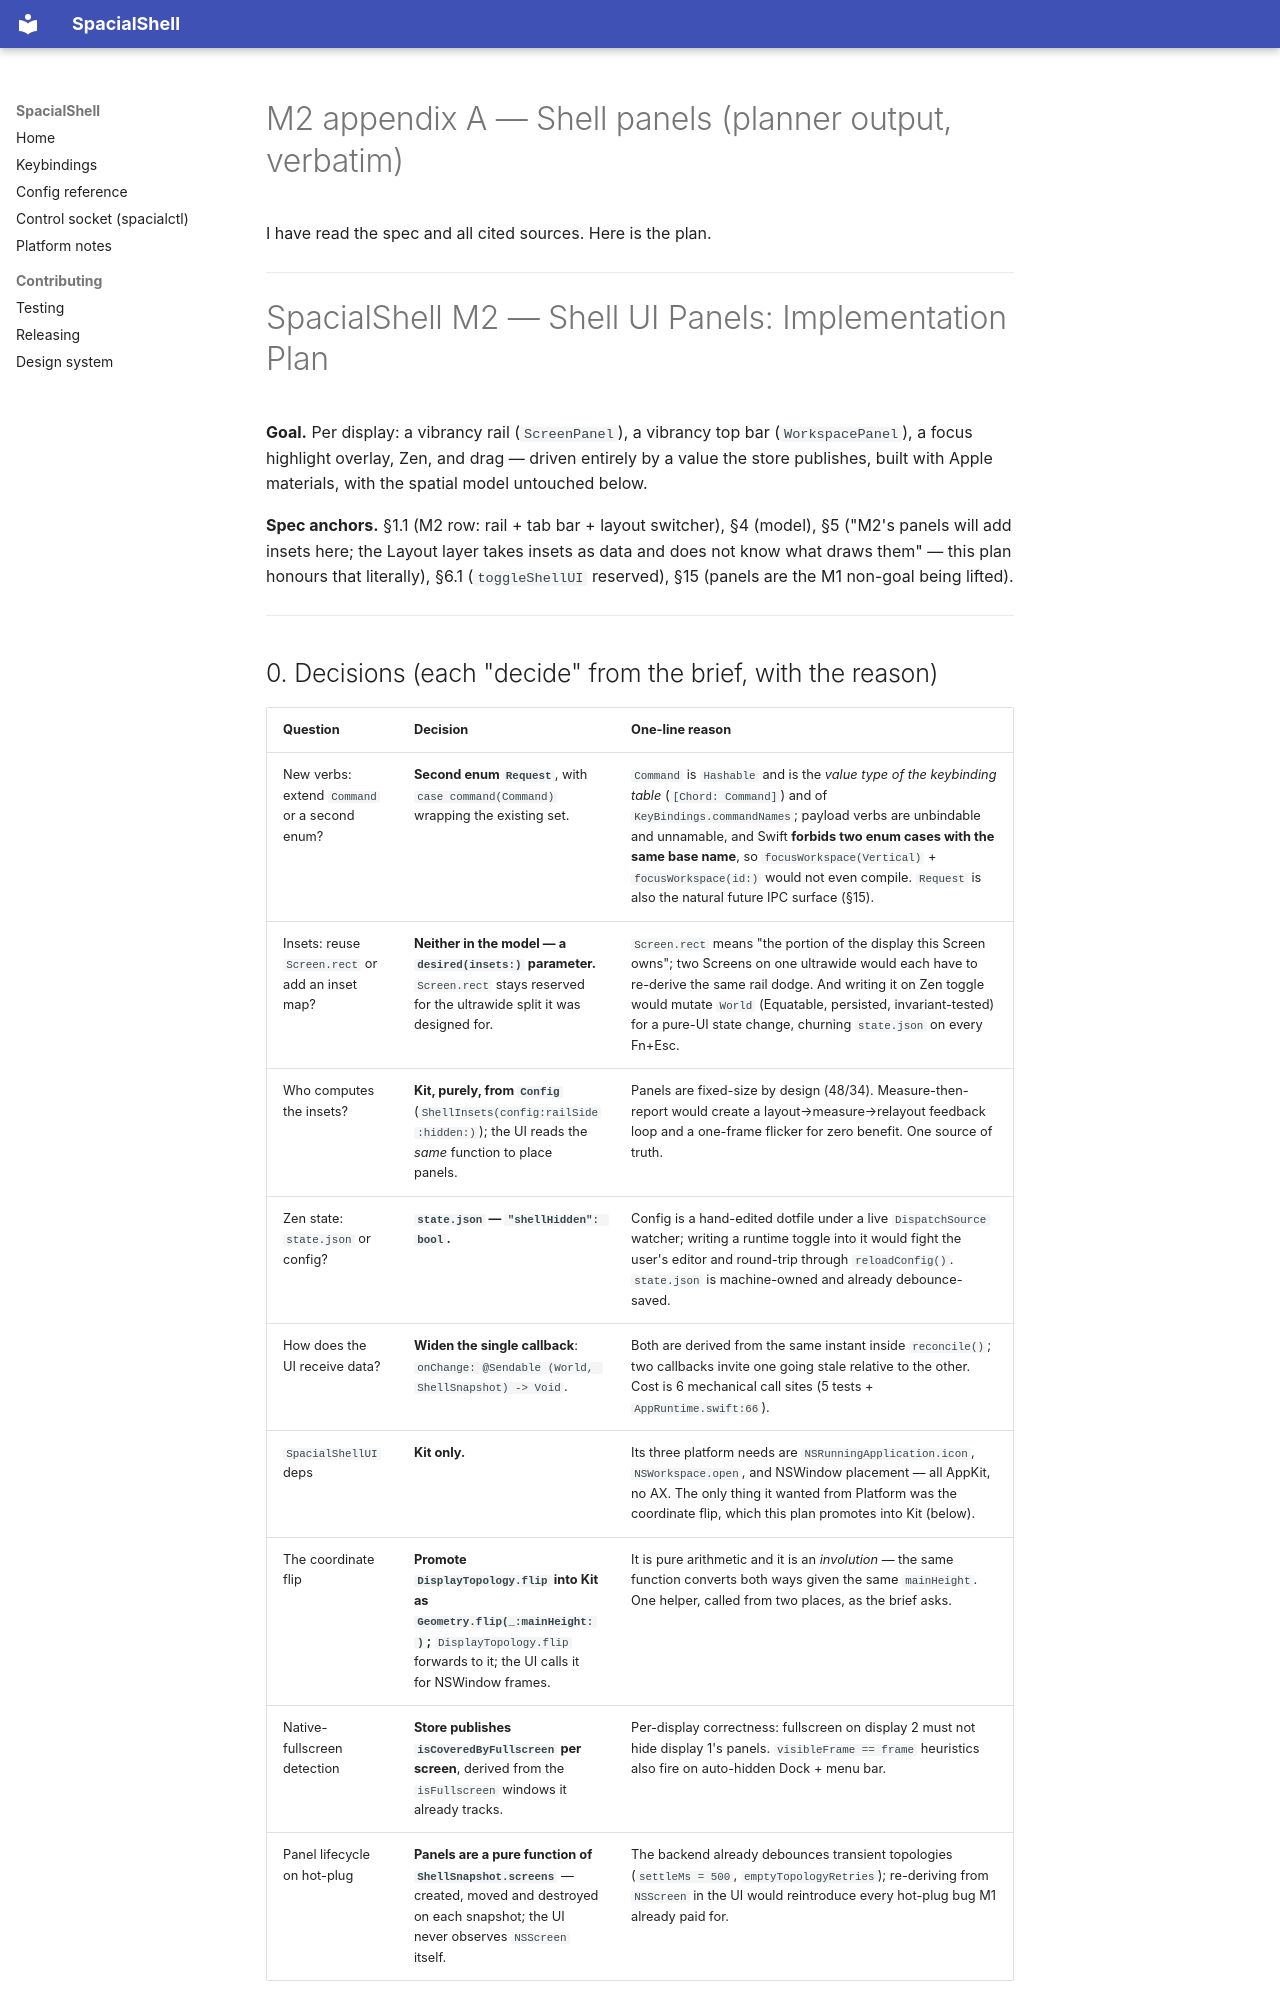

repository: AskAlice/SpacialShell-MacOS · page: superpowers/plans/2026-08-19-m2-appendix-a-panels/index.html · generator: mkdocs

# M2 appendix A — Shell panels (planner output, verbatim)

I have read the spec and all cited sources. Here is the plan.

---

# SpacialShell M2 — Shell UI Panels: Implementation Plan

**Goal.** Per display: a vibrancy rail (`ScreenPanel`), a vibrancy top bar (`WorkspacePanel`), a focus highlight overlay, Zen, and drag — driven entirely by a value the store publishes, built with Apple materials, with the spatial model untouched below.

**Spec anchors.** §1.1 (M2 row: rail + tab bar + layout switcher), §4 (model), §5 ("M2's panels will add insets here; the Layout layer takes insets as data and does not know what draws them" — this plan honours that literally), §6.1 (`toggleShellUI` reserved), §15 (panels are the M1 non-goal being lifted).

---

## 0. Decisions (each "decide" from the brief, with the reason)

| Question | Decision | One-line reason |
|---|---|---|
| New verbs: extend `Command` or a second enum? | **Second enum `Request`**, with `case command(Command)` wrapping the existing set. | `Command` is `Hashable` and is the *value type of the keybinding table* (`[Chord: Command]`) and of `KeyBindings.commandNames`; payload verbs are unbindable and unnamable, and Swift **forbids two enum cases with the same base name**, so `focusWorkspace(Vertical)` + `focusWorkspace(id:)` would not even compile. `Request` is also the natural future IPC surface (§15). |
| Insets: reuse `Screen.rect` or add an inset map? | **Neither in the model — a `desired(insets:)` parameter.** `Screen.rect` stays reserved for the ultrawide split it was designed for. | `Screen.rect` means "the portion of the display this Screen owns"; two Screens on one ultrawide would each have to re-derive the same rail dodge. And writing it on Zen toggle would mutate `World` (Equatable, persisted, invariant-tested) for a pure-UI state change, churning `state.json` on every Fn+Esc. |
| Who computes the insets? | **Kit, purely, from `Config`** (`ShellInsets(config:railSide:hidden:)`); the UI reads the *same* function to place panels. | Panels are fixed-size by design (48/34). Measure-then-report would create a layout→measure→relayout feedback loop and a one-frame flicker for zero benefit. One source of truth. |
| Zen state: `state.json` or config? | **`state.json` — `"shellHidden": bool`.** | Config is a hand-edited dotfile under a live `DispatchSource` watcher; writing a runtime toggle into it would fight the user's editor and round-trip through `reloadConfig()`. `state.json` is machine-owned and already debounce-saved. |
| How does the UI receive data? | **Widen the single callback**: `onChange: @Sendable (World, ShellSnapshot) -> Void`. | Both are derived from the same instant inside `reconcile()`; two callbacks invite one going stale relative to the other. Cost is 6 mechanical call sites (5 tests + `AppRuntime.swift:66`). |
| `SpacialShellUI` deps | **Kit only.** | Its three platform needs are `NSRunningApplication.icon`, `NSWorkspace.open`, and NSWindow placement — all AppKit, no AX. The only thing it wanted from Platform was the coordinate flip, which this plan promotes into Kit (below). |
| The coordinate flip | **Promote `DisplayTopology.flip` into Kit as `Geometry.flip(_:mainHeight:)`;** `DisplayTopology.flip` forwards to it; the UI calls it for NSWindow frames. | It is pure arithmetic and it is an *involution* — the same function converts both ways given the same `mainHeight`. One helper, called from two places, as the brief asks. |
| Native-fullscreen detection | **Store publishes `isCoveredByFullscreen` per screen**, derived from the `isFullscreen` windows it already tracks. | Per-display correctness: fullscreen on display 2 must not hide display 1's panels. `visibleFrame == frame` heuristics also fire on auto-hidden Dock + menu bar. |
| Panel lifecycle on hot-plug | **Panels are a pure function of `ShellSnapshot.screens`** — created, moved and destroyed on each snapshot; the UI never observes `NSScreen` itself. | The backend already debounces transient topologies (`settleMs = 500`, `emptyTopologyRetries`); re-deriving from `NSScreen` in the UI would reintroduce every hot-plug bug M1 already paid for. |

---

## 1. Visual token system

Everything comes from the OS. **One hex literal in the whole target**, and it is a fallback.
